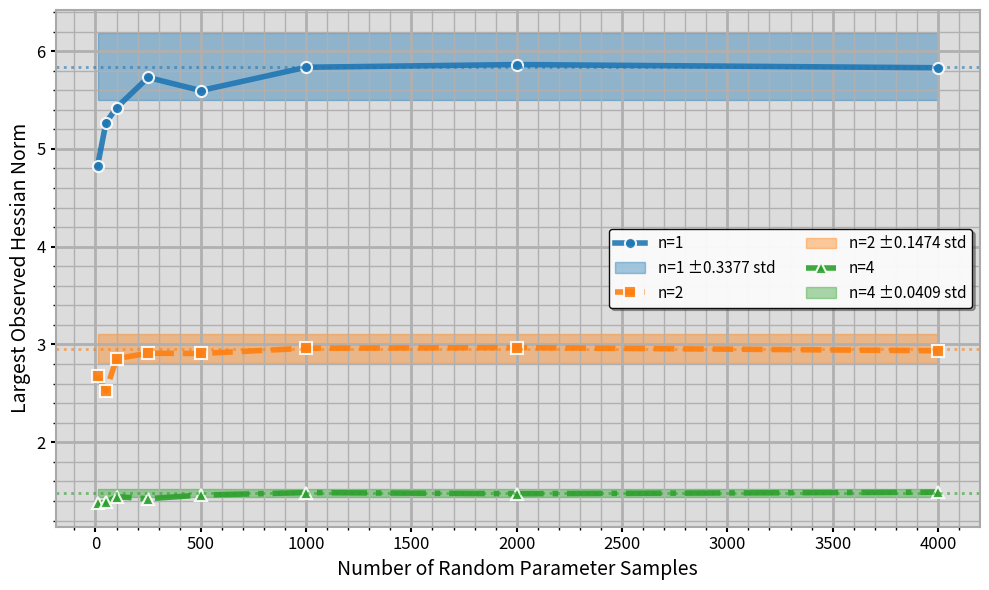

Write Python code to recreate this figure.
import matplotlib.pyplot as plt
import numpy as np

# 1 qubit
# 10 samples:  4.825047114822578  50 samples:  5.268708754498552  100 samples:  5.4204775542482855  250 samples:  5.730351963044919  500 samples:  5.596185232254031  1000 samples:  5.834498554061603  2000 samples:  5.862191651651436 4000 samples:  5.8295817078117045
n_samples = [10, 50, 100, 250, 500, 1000, 2000, 4000]
max_hessian_norms_1q = [4.825047114822578, 5.268708754498552, 5.4204775542482855, 5.730351963044919, 5.596185232254031, 5.834498554061603, 5.862191651651436,  5.8295817078117045]

# 2 qubit
n_samples = [10, 50, 100, 250, 500, 1000, 2000, 4000]
max_hessian_norms_2q = [2.6805072639030025, 2.5269121135139216, 2.8551045049470862, 2.910669709448535, 2.9079474983639226, 2.96173548644182864, 2.968031440279984, 2.9363644775244446]

# 4 qubit
# 10 samples:  1.3769884137885868  50 samples:  1.3853800873983024  100 samples:  1.4430857608646108  250 samples:  1.423470577239144  500 samples:  1.460423354022187  1000 samples:  1.485758444124909
n_samples = [10, 50, 100, 250, 500, 1000, 2000, 4000]
max_hessian_norms_4q = [1.3769884137885868, 1.3853800873983024, 1.4430857608646108, 1.423470577239144, 1.460423354022187, 1.485758444124909, 1.47431454134964, 1.4900153244125391]

fig, ax = plt.subplots(figsize=(10, 6))
ax.set_facecolor('gainsboro')

# Define distinct colors and styles for each line
colors = ['#1f77b4', '#ff7f0e', '#2ca02c']  # Blue, Orange, Green
markers = ['o', 's', '^']  # Circle, Square, Triangle
linestyles = ['-', '--', '-.']  # Solid, Dashed, Dash-dot
labels = ['n=1', 'n=2', 'n=4']
data_arrays = [max_hessian_norms_1q, max_hessian_norms_2q, max_hessian_norms_4q]

# Plot each line with distinct styling
for i, (data, color, marker, linestyle, label) in enumerate(zip(data_arrays, colors, markers, linestyles, labels)):
    plt.plot(n_samples, data, marker=marker, linestyle=linestyle,
             linewidth=4, markersize=8, color=color,
             markerfacecolor=color, markeredgecolor='white',
             markeredgewidth=1.5, label=label, alpha=0.9)

    # Add convergence reference line for each dataset
    convergence_value = np.mean(data[-3:])  # Average of last 3 points
    plt.axhline(y=convergence_value, color=color, linestyle=':', alpha=0.6, linewidth=2)

    # Add confidence band around convergence value
    std_data = np.std(data)
    plt.fill_between([min(n_samples), max(n_samples)],
                     convergence_value - std_data,
                     convergence_value + std_data,
                     alpha=0.4, color=color,
                     label=f'{label.split("(")[0].strip()} ±{std_data:.4f} std')

# Formatting
plt.xlabel('Number of Random Parameter Samples', fontsize=14)
plt.ylabel('Largest Observed Hessian Norm', fontsize=14)


# Enhanced grid
ax.minorticks_on()
ax.grid(True, which='major', linestyle='-', linewidth=2, alpha=1)
ax.grid(True, which='minor', linestyle='-', linewidth=1, alpha=1)

# Enhanced legend with two columns to accommodate more entries
plt.legend(fontsize=11, fancybox=True, shadow=True,
           edgecolor='black', facecolor='white',
           framealpha=0.95, ncol=2, loc='center right')

# Improve tick formatting
ax.tick_params(labelsize=12, which='major', width=1.5)
ax.tick_params(labelsize=12, which='minor', width=1)

# Add subtle border around plot
for spine in ax.spines.values():
    spine.set_linewidth(1.5)
    spine.set_color('darkgray')

plt.tight_layout()
plt.show()



# fix,ax = plt.subplots(figsize=(10, 6))
# ax.set_facecolor('gainsboro')
# # Main plot
# plt.plot(n_samples, max_hessian_norms_1q, 'o-', linewidth=5, markersize=10,
#          color='blue', markerfacecolor='darkblue', markeredgecolor='white',
#          markeredgewidth=1.5, label='Max Hessian Norm')
# plt.plot(n_samples, max_hessian_norms_2q, 'o-', linewidth=5, markersize=10,
#          color='blue', markerfacecolor='darkblue', markeredgecolor='white',
#          markeredgewidth=1.5, label='Max Hessian Norm')
# plt.plot(n_samples, max_hessian_norms_4q, 'o-', linewidth=5, markersize=10,
#          color='blue', markerfacecolor='darkblue', markeredgecolor='white',
#          markeredgewidth=1.5, label='Max Hessian Norm')
#
# # Add horizontal line showing convergence reference (mean of last few points)
# convergence_value = np.mean(max_hessian_norms_2q[-3:])  # Average of last 3 points
# plt.axhline(y=convergence_value, color='red', linestyle='--', alpha=0.7,
#             label=f'Convergence Est. ({convergence_value:.3f})')
#
# # Add confidence band around convergence value (optional)
# std_last_few = np.std(max_hessian_norms_2q[:])
# plt.fill_between([min(n_samples), max(n_samples)],
#                 convergence_value - std_last_few,
#                 convergence_value + std_last_few,
#                 alpha=0.2, color='red', label=f'±{np.std(max_hessian_norms_2q[:]):.4f} std')
#
# # Formatting
# plt.xlabel('Number of Random Parameter Samples', fontsize=14)
# plt.ylabel('Largest Observed Hessian Norm', fontsize=14)
# ax.minorticks_on()
# ax.grid(True, which='major', linestyle='-', linewidth=2.0, alpha=1)
# ax.grid(True, which='minor', linestyle='-', linewidth=1, alpha=0.4)
# plt.legend(fontsize=12,fancybox=True,
#               edgecolor='black',
#               facecolor='white',
#               framealpha=1.0)
#
# # Add text annotation for sample size recommendation
# knee_point_idx = -1  # You can adjust this based on where you see convergence
# for i in range(1, len(n_samples)-1):
#     if abs(max_hessian_norms_2q[i+1] - max_hessian_norms_2q[i]) < 0.05:  # Adjust threshold
#         knee_point_idx = i
#         break
#
# # plt.ylim(0, max(max_hessian_norms) + 0.1)
# ax.tick_params(labelsize=12)
#
# plt.tight_layout()
# plt.show()
#
# # # Optional: Print convergence statistics
# # print(f"Convergence Statistics:")
# # print(f"All values: {max_hessian_norms[:]}")
# # print(f"Mean of all: {np.mean(max_hessian_norms[:]):.4f}")
# # print(f"Std of all {np.std(max_hessian_norms[:]):.4f}")
# # print(f"Coefficient of variation: {np.std(max_hessian_norms[-3:]) / np.mean(max_hessian_norms[-3:]) * 100:.2f}%")
